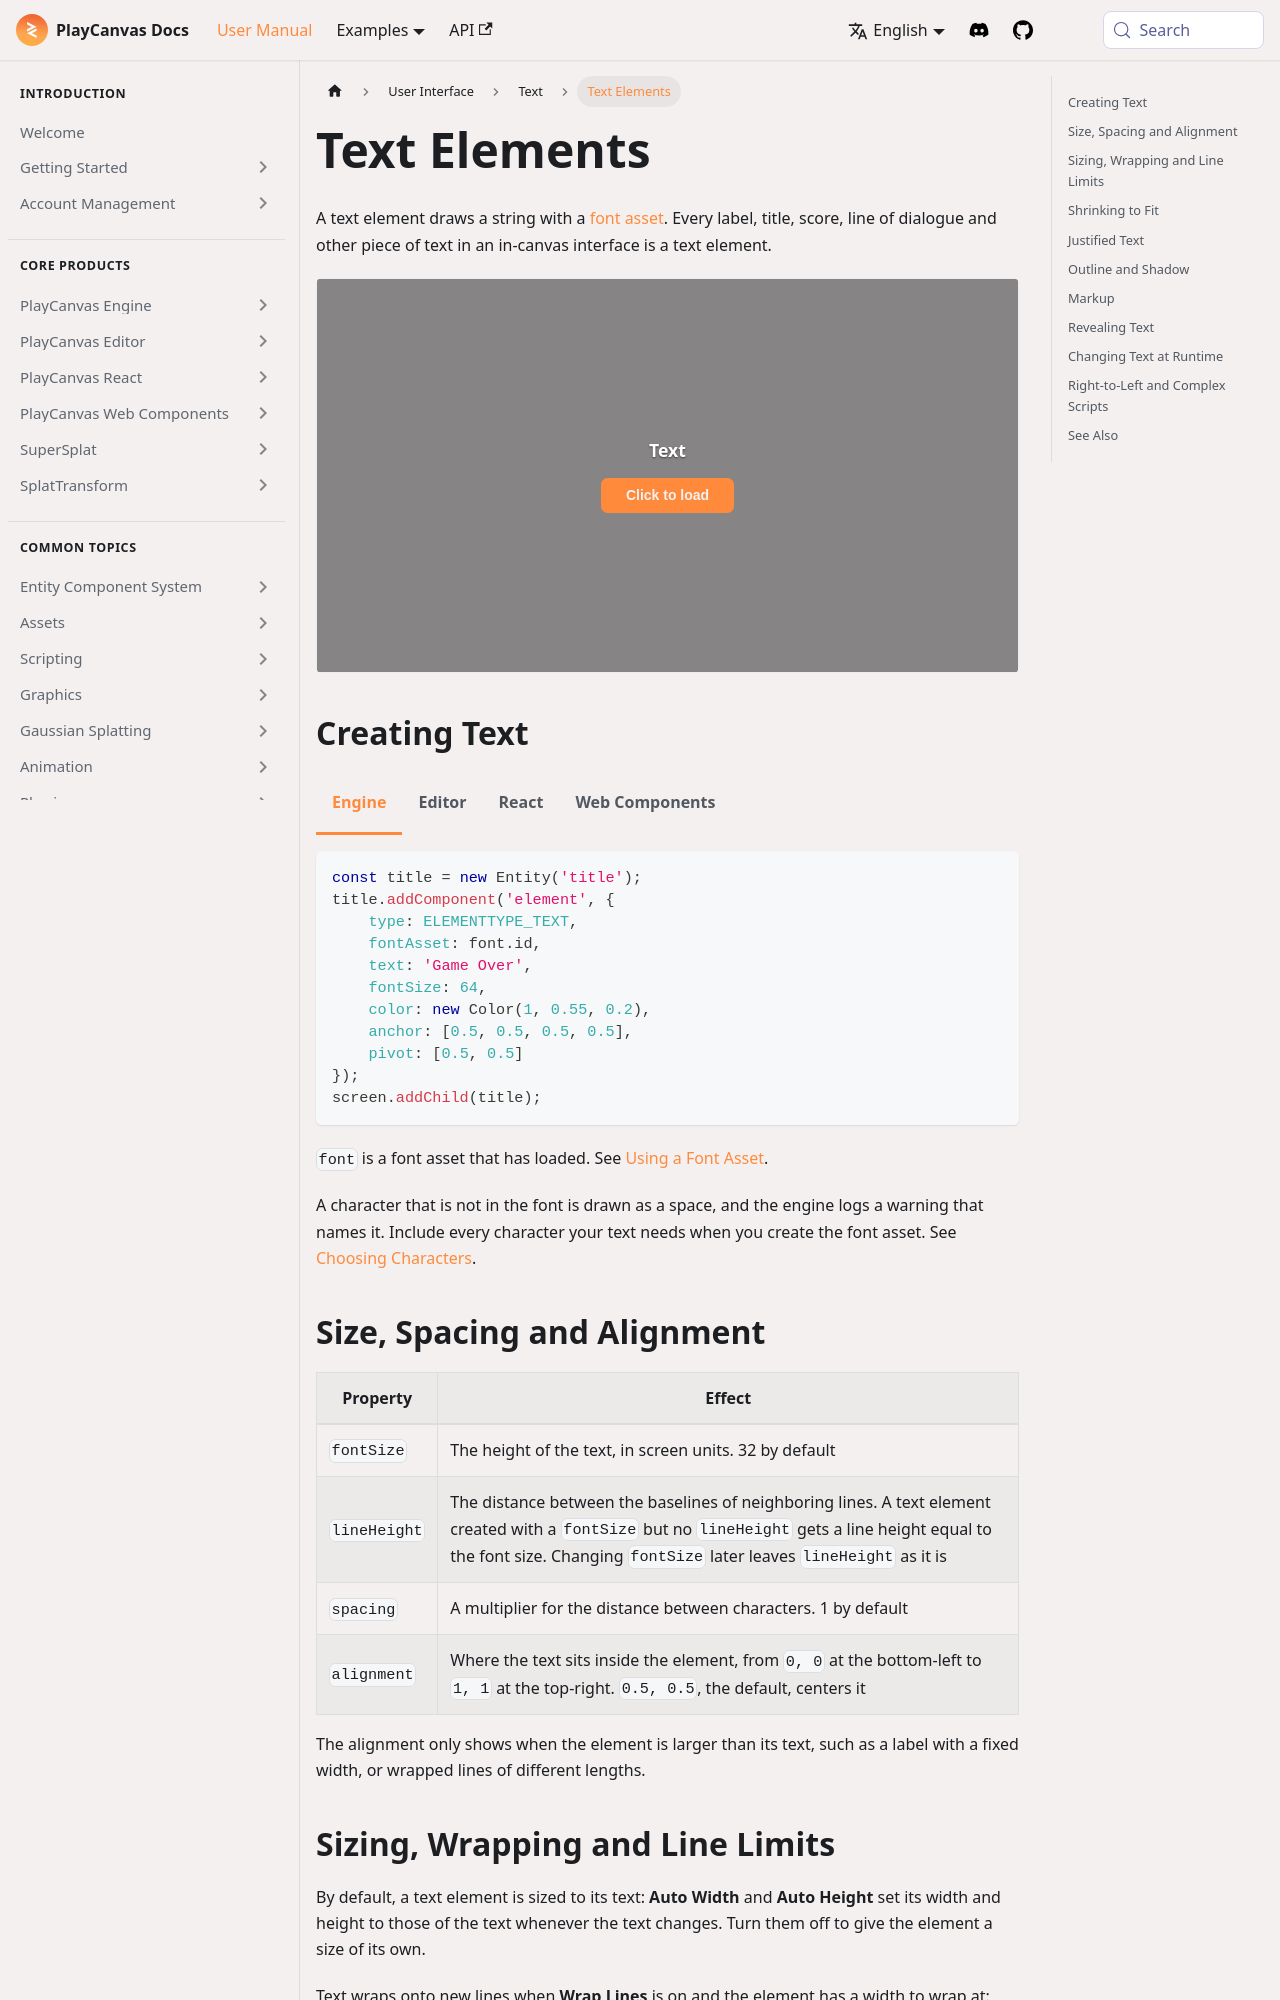

repository: playcanvas/developer-site · page: user-manual/user-interface/text-elements/index.html · generator: docusaurus

---
title: Text Elements
description: Draw text with a font asset, control its size, spacing and alignment, wrap it and limit its lines, shrink it to fit, justify it, style it with markup, outlines and shadows, reveal it a character at a time, and change it at runtime.
---

import Tabs from '@theme/Tabs';
import TabItem from '@theme/TabItem';

A text element draws a string with a [font asset](/user-manual/user-interface/fonts/). Every label, title, score, line of dialogue and other piece of text in an in-canvas interface is a text element.

<EngineExample id="user-interface/text" title="Text" />

## Creating Text {#creating-text}

<Tabs groupId="workflow" defaultValue="engine">
<TabItem value="engine" label="Engine">

```javascript
const title = new Entity('title');
title.addComponent('element', {
    type: ELEMENTTYPE_TEXT,
    fontAsset: font.id,
    text: 'Game Over',
    fontSize: 64,
    color: new Color(1, 0.55, 0.2),
    anchor: [0.5, 0.5, 0.5, 0.5],
    pivot: [0.5, 0.5]
});
screen.addChild(title);
```

`font` is a font asset that has loaded. See [Using a Font Asset](/user-manual/user-interface/fonts/#using-a-font-asset).

</TabItem>
<TabItem value="editor" label="Editor">

Select a screen or an element, click **+** in the Hierarchy and choose **User Interface › Text Element**. Set **Font** to a font asset, then set **Text**, **Font Size** and **Color**. In the **Text** field, press Shift+Enter to start a new line.

</TabItem>
<TabItem value="react" label="React">

```jsx
<Entity name="title">
  <Element type="text" fontAsset={font} text="Game Over" fontSize={64} color="#ff8c33"
    anchor={[0.5, 0.5, 0.5, 0.5]} pivot={[0.5, 0.5]} />
</Entity>
```

`font` is the asset that [`useFont`](/user-manual/react/api/hooks/use-asset/#usefont) returns.

</TabItem>
<TabItem value="web-components" label="Web Components">

```html
<pc-entity name="title">
    <pc-element type="text" font-asset="arial" text="Game Over" font-size="64" color="#ff8c33"
                anchor="0.5 0.5 0.5 0.5" pivot="0.5 0.5"></pc-element>
</pc-entity>
```

`arial` is the `id` of a `<pc-asset type="font">`.

</TabItem>
</Tabs>

A character that is not in the font is drawn as a space, and the engine logs a warning that names it. Include every character your text needs when you create the font asset. See [Choosing Characters](/user-manual/user-interface/fonts/#choosing-characters).
